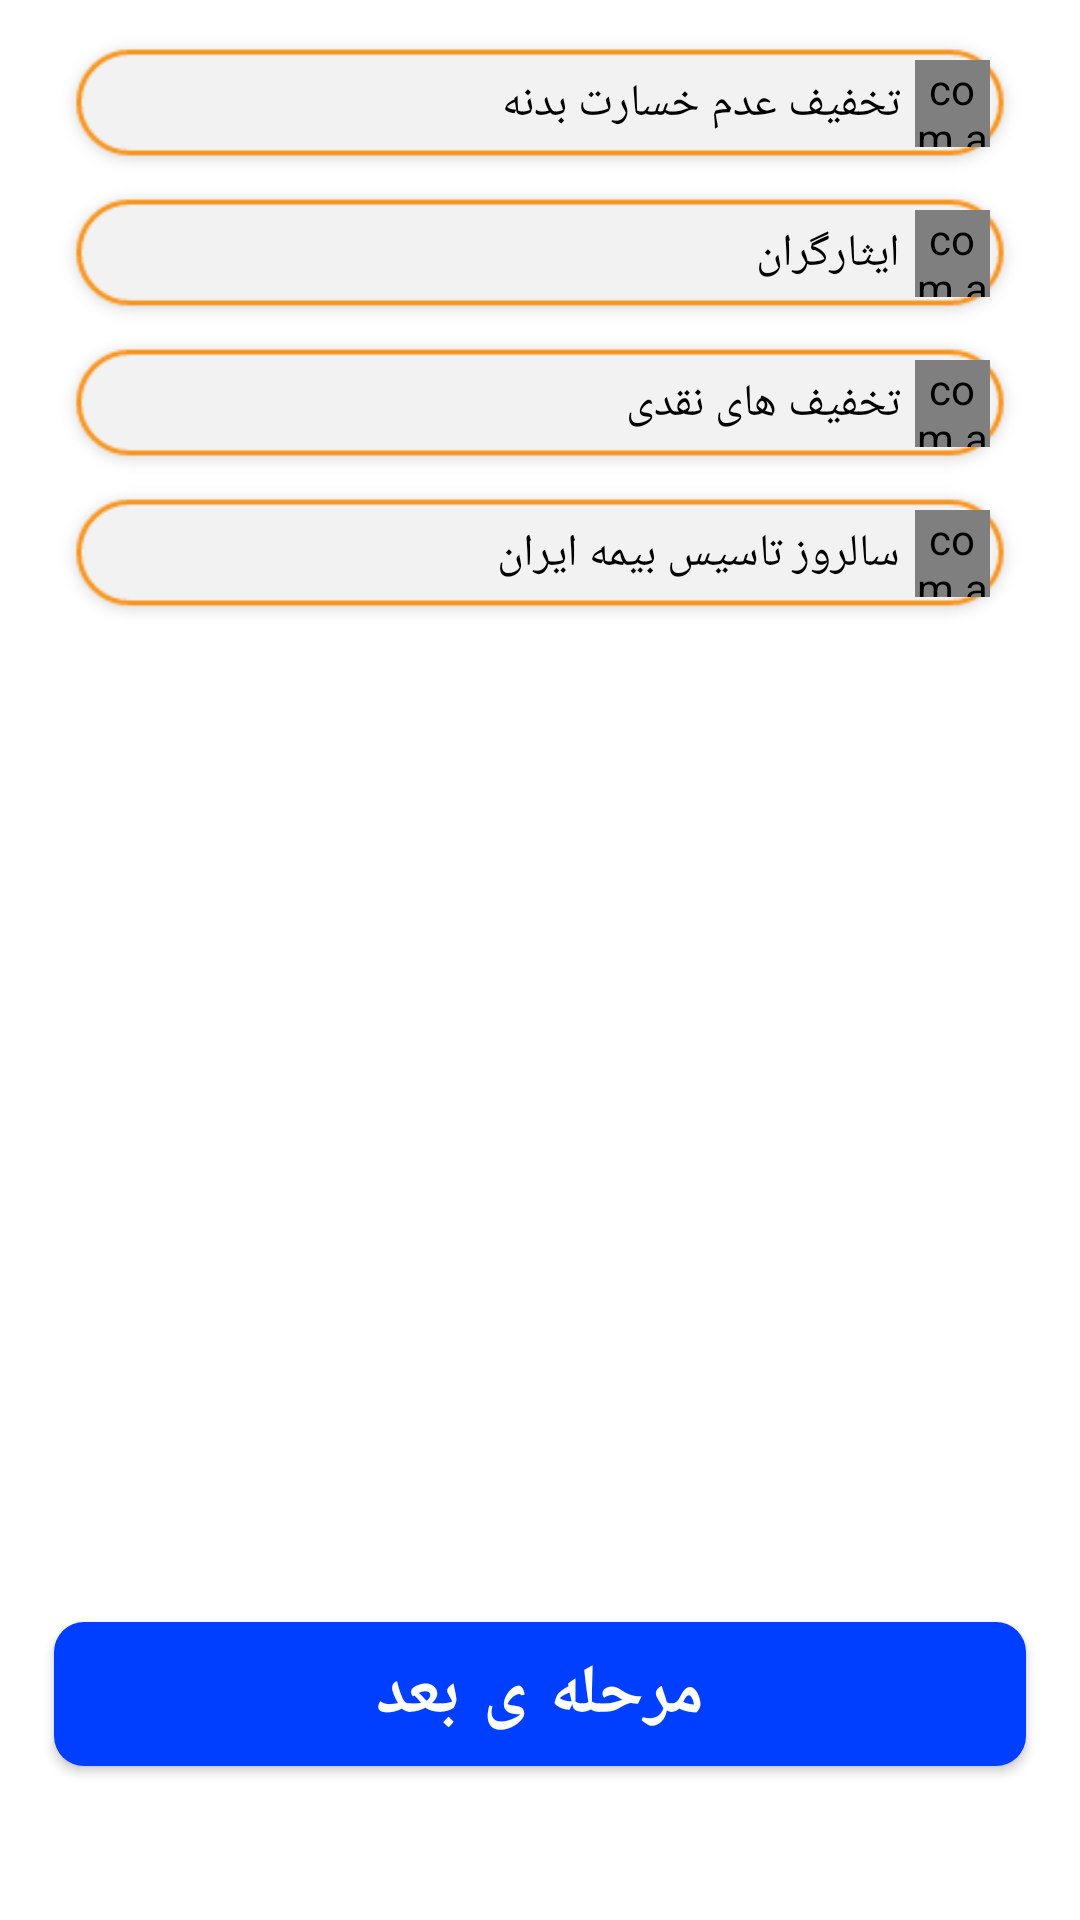

Layout XML and referenced resources for this Android screen:
<!-- AndroidManifest.xml: application theme Theme.Bimix -->
<!-- res/layout/fragment_body_insurance_off.xml -->
<?xml version="1.0" encoding="utf-8"?>
<androidx.constraintlayout.widget.ConstraintLayout xmlns:android="http://schemas.android.com/apk/res/android"
    xmlns:app="http://schemas.android.com/apk/res-auto"
    xmlns:tools="http://schemas.android.com/tools"
    android:layout_width="match_parent"
    android:layout_height="match_parent"
    tools:context=".Fragment.BodyInsurance.BodyInsurance_OffFragment">

    <LinearLayout
        android:layout_width="0dp"
        android:layout_height="0dp"
        android:orientation="vertical"
        app:layout_constraintBottom_toBottomOf="parent"
        app:layout_constraintEnd_toStartOf="@+id/guideline24"
        app:layout_constraintStart_toStartOf="@+id/guideline23"
        app:layout_constraintTop_toTopOf="parent">

        <RelativeLayout
            android:layout_width="match_parent"
            android:layout_height="50dp"
            android:layout_marginTop="10dp"
            android:background="@drawable/item_for_checkbox"
            android:gravity="right"
            android:paddingLeft="12dp"
            android:paddingTop="10dp"
            android:paddingRight="12dp"
            android:paddingBottom="11dp">

            <com.animsh.animatedcheckbox.AnimatedCheckBox
                android:id="@+id/one"
                android:layout_width="25dp"
                android:layout_height="25dp"
                android:layout_alignParentTop="true"
                android:layout_alignParentRight="true"
                android:layout_alignParentBottom="true"
                android:layout_centerVertical="true"
                android:layout_gravity="center"
                android:layout_marginLeft="5dp"
                app:border_stroke_width="2dp"
                app:color_checked="#0CD404"
                app:color_tick="@color/white"
                app:color_unchecked="@color/white"
                app:color_unchecked_stroke="#2ABD24"
                app:small_tick="true"
                app:tick_stroke_width="1dp" />

            <TextView
                android:id="@+id/one_txt"
                android:layout_width="wrap_content"
                android:layout_height="wrap_content"
                android:layout_alignParentTop="true"
                android:layout_alignParentBottom="true"
                android:layout_centerHorizontal="true"
                android:layout_toLeftOf="@id/one"
                android:gravity="center"
                android:text="تخفیف عدم خسارت بدنه"
                android:textColor="#000"
                android:textSize="15dp" />

        </RelativeLayout>

        <RelativeLayout
            android:layout_width="match_parent"
            android:layout_height="50dp"
            android:background="@drawable/item_for_checkbox"
            android:gravity="right"
            android:paddingLeft="12dp"
            android:paddingTop="10dp"
            android:paddingRight="12dp"
            android:paddingBottom="11dp">

            <com.animsh.animatedcheckbox.AnimatedCheckBox
                android:id="@+id/three"
                android:layout_width="25dp"
                android:layout_height="25dp"
                android:layout_alignParentTop="true"
                android:layout_alignParentRight="true"
                android:layout_alignParentBottom="true"
                android:layout_centerVertical="true"
                android:layout_gravity="center"
                android:layout_marginLeft="5dp"
                app:border_stroke_width="2dp"
                app:color_checked="#0CD404"
                app:color_tick="@color/white"
                app:color_unchecked="@color/white"
                app:color_unchecked_stroke="#2ABD24"
                app:small_tick="true"
                app:tick_stroke_width="1dp" />

            <TextView
                android:id="@+id/three_txt"
                android:layout_width="wrap_content"
                android:layout_height="wrap_content"
                android:layout_alignParentTop="true"
                android:layout_alignParentBottom="true"
                android:layout_centerHorizontal="true"
                android:layout_toLeftOf="@id/three"
                android:gravity="center"
                android:text="ایثارگران"
                android:textColor="#000"
                android:textSize="15dp" />

        </RelativeLayout>

        <RelativeLayout
            android:layout_width="match_parent"
            android:layout_height="50dp"
            android:background="@drawable/item_for_checkbox"
            android:gravity="right"
            android:paddingLeft="12dp"
            android:paddingTop="10dp"
            android:paddingRight="12dp"
            android:paddingBottom="11dp">

            <com.animsh.animatedcheckbox.AnimatedCheckBox
                android:id="@+id/four"
                android:layout_width="25dp"
                android:layout_height="25dp"
                android:layout_alignParentTop="true"
                android:layout_alignParentRight="true"
                android:layout_alignParentBottom="true"
                android:layout_centerVertical="true"
                android:layout_gravity="center"
                android:layout_marginLeft="5dp"
                app:border_stroke_width="2dp"
                app:color_checked="#0CD404"
                app:color_tick="@color/white"
                app:color_unchecked="@color/white"
                app:color_unchecked_stroke="#2ABD24"
                app:small_tick="true"
                app:tick_stroke_width="1dp" />

            <TextView
                android:id="@+id/four_txt"
                android:layout_width="wrap_content"
                android:layout_height="wrap_content"
                android:layout_alignParentTop="true"
                android:layout_alignParentBottom="true"
                android:layout_centerHorizontal="true"
                android:layout_toLeftOf="@id/four"
                android:gravity="center"
                android:text="تخفیف های نقدی"
                android:textColor="#000"
                android:textSize="15dp" />

        </RelativeLayout>



        <RelativeLayout
            android:layout_width="match_parent"
            android:layout_height="50dp"
            android:background="@drawable/item_for_checkbox"
            android:gravity="right"
            android:paddingLeft="12dp"
            android:paddingTop="10dp"
            android:paddingRight="12dp"
            android:paddingBottom="11dp">

            <com.animsh.animatedcheckbox.AnimatedCheckBox
                android:id="@+id/six"
                android:layout_width="25dp"
                android:layout_height="25dp"
                android:layout_alignParentTop="true"
                android:layout_alignParentRight="true"
                android:layout_alignParentBottom="true"
                android:layout_centerVertical="true"
                android:layout_gravity="center"
                android:layout_marginLeft="5dp"
                app:border_stroke_width="2dp"
                app:color_checked="#0CD404"
                app:color_tick="@color/white"
                app:color_unchecked="@color/white"
                app:color_unchecked_stroke="#2ABD24"
                app:small_tick="true"
                app:tick_stroke_width="1dp" />

            <TextView
                android:id="@+id/six_txt"
                android:layout_width="wrap_content"
                android:layout_height="wrap_content"
                android:layout_alignParentTop="true"
                android:layout_alignParentBottom="true"
                android:layout_centerHorizontal="true"
                android:layout_toLeftOf="@id/six"
                android:gravity="center"
                android:text="سالروز تاسیس بیمه ایران"
                android:textColor="#000"
                android:textSize="15dp" />

        </RelativeLayout>

    </LinearLayout>

    <Button
        android:id="@+id/next"
        style="@style/Widget.MaterialComponents.Button"
        android:layout_width="0dp"
        android:layout_height="wrap_content"
        android:layout_gravity="center"
        android:autoSizeTextType="none"
        android:background="@drawable/bg_confirm"
        android:enabled="true"
        android:gravity="center"
        android:outlineProvider="background"
        android:text="مرحله ی بعد"
        android:textColor="#fff"
        android:textSize="23dp"
        android:textStyle="bold"
        app:backgroundTint="@null"
        app:elevation="10dp"
        app:layout_constraintBottom_toTopOf="@+id/guideline21"
        app:layout_constraintEnd_toStartOf="@+id/guideline24"
        app:layout_constraintStart_toStartOf="@+id/guideline23" />

    <androidx.constraintlayout.widget.Guideline
        android:id="@+id/guideline23"
        android:layout_width="wrap_content"
        android:layout_height="wrap_content"
        android:orientation="vertical"
        app:layout_constraintGuide_percent=".05" />

    <androidx.constraintlayout.widget.Guideline
        android:id="@+id/guideline24"
        android:layout_width="wrap_content"
        android:layout_height="wrap_content"
        android:orientation="vertical"
        app:layout_constraintGuide_percent=".95" />

    <androidx.constraintlayout.widget.Guideline
        android:id="@+id/guideline21"
        android:layout_width="wrap_content"
        android:layout_height="wrap_content"
        android:orientation="horizontal"
        app:layout_constraintGuide_percent="0.92" />

</androidx.constraintlayout.widget.ConstraintLayout>
<!-- resources referenced by this layout -->
<resources>
  <!-- drawable bg_confirm (drawable) -->
  <?xml version="1.0" encoding="utf-8"?>
  <shape xmlns:android="http://schemas.android.com/apk/res/android">
      <corners android:radius="10dp" />
      <solid android:color="#003FFF" />
  
  </shape>
  <!-- drawable item_for_checkbox: png bitmap (drawable, 3171 bytes) -->
  <style name="Theme.Bimix" parent="Theme.MaterialComponents.Light.NoActionBar">
          
          <item name="colorPrimary">@color/purple_500</item>
          <item name="colorPrimaryVariant">@color/purple_700</item>
          <item name="colorOnPrimary">@color/white</item>
          
          <item name="colorSecondary">@color/teal_200</item>
          <item name="colorSecondaryVariant">@color/teal_700</item>
          <item name="colorOnSecondary">@color/black</item>
          
          <item name="android:statusBarColor" tools:targetApi="l">?attr/colorPrimaryVariant</item>
          
      </style>
  <!-- not gathered from this repository: default colours our renderer supplied (Android Studio template values) -->
  <color name="purple_500">#FF6200EE</color>
  <color name="purple_700">#FF3700B3</color>
  <color name="teal_200">#FF03DAC5</color>
  <color name="teal_700">#FF018786</color>
  <color name="black">#FF000000</color>
  <color name="white">#FFFFFFFF</color>
</resources>
